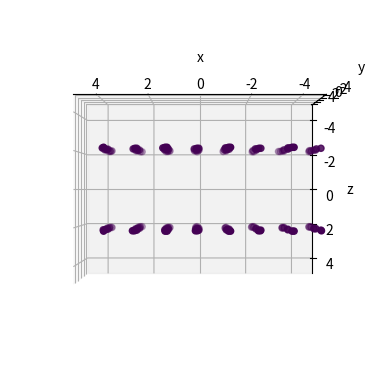
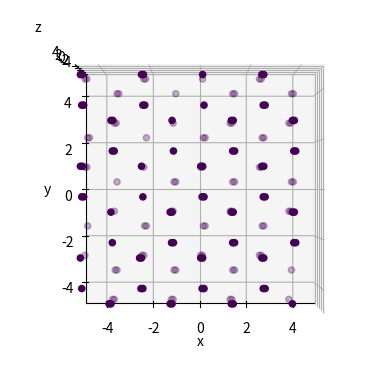
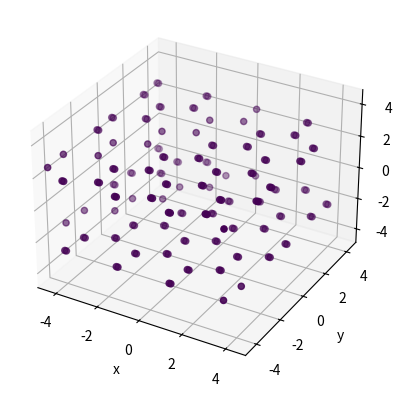

Here is the Python script that generated these plots, in order:
# -*- coding: utf-8 -*-
"""
Created on Tue Nov 23 16:16:21 2021

[redacted]
"""
# -*- coding: utf-8 -*-
"""
Created on Sat Oct 30 15:26:12 2021

[redacted]
"""
import numpy as np
from mpl_toolkits import mplot3d
import matplotlib.pyplot as plt


class lattice: 
    
    
    def lattice_construction(self, numofcells, UC_ary, dim, fixed_UC_color):
        """
        Construct a fixed lattice for SiO2 by defining how many unit cells we want in each dimension
        Parameters
        ----------
        numofcells: list of dimensions
            xnum : int, >=1
                number of unit cells in the x direction
            ynum : int, >=1
                number of unit cells in the y direction
            znum : int, >=1
                number of unit cells in the z direction
        Returns: 
            zlat: final lattice
            zcol: color matrix
            zprop: property matrix of each atom
            * all have the same index for the same atom
        -------
        np.array structure with all the atoms in the constructed lattice
        """

        xnum = numofcells[0]
        ynum = numofcells[1]
        znum = numofcells[2]
        fixed_UC_pos = UC_ary[:,0:3]
        fixed_UC_prop = UC_ary[:,3:]
        xlat = fixed_UC_pos
        xprop = fixed_UC_prop
        xcol = fixed_UC_color
        for x in range(1,xnum):
            xshift = self.lattice_params[0]
            shift = np.array([x*xshift,0,0])
            xlat = np.concatenate((xlat,np.add(shift, fixed_UC_pos)),axis =0)
            xcol = np.concatenate((xcol, fixed_UC_color),axis =0)
            xprop = np.vstack([xprop, fixed_UC_prop])
        ylat = xlat
        yprop = xprop    
        ycol = xcol
        print(xlat.shape)
        for y in range(1,ynum):
            yshift = self.lattice_params[1]*np.sin(np.pi/3)
            xshift = self.lattice_params[0]*np.cos(np.pi/3)
            shift = np.array([y*xshift,y*yshift,0])
            ylat = np.concatenate((ylat,np.add(shift, xlat)),axis =0)
            ycol = np.concatenate((xcol, ycol),axis =0)     
            yprop = np.vstack([yprop, xprop])
        print(ylat.shape)
        zlat = ylat
        zcol = ycol    
        zprop = yprop  
        for z in range(1,znum):
            zshift = self.lattice_params[2]
            shift = np.array([0,0,z*zshift])
            zlat = np.concatenate((zlat,np.add(shift, ylat)),axis =0)        
            zcol = np.concatenate((zcol, ycol),axis =0)        
            zprop = np.vstack([zprop, yprop])      
        print(zlat.shape)
        return np.concatenate((zlat, zprop),axis = 1), zcol
    def shift_to_center(self,r,dim):
        """shift lattice to the center of the space before applying minimum image
        ---------
        input:
            r: lattice
            dim: real space dimension of the entire lattice
        output: shifted lattice      
        """
        xshift = dim[0]/2
        yshift = dim[1]/2
        for rtemp in r:
            rtemp[0] -= xshift
            rtemp[1] -= yshift
        return r
    def minimum_image(self,r, L):
        Lx = L[0]
        Ly = L[1]
        Lz = L[2]
        r[:,0] = r[:,0] - Lx*np.round(r[:,0] / Lx)
        r[:,1] = r[:,1] - Ly*np.round(r[:,1] / Ly)
        r[:,2] = r[:,2] - Lz*np.round(r[:,2] / Lz)
        return r
    
    def crop_cubic(self,r,mindim,col):
        """shift lattice to the center of the space before applying minimum image
        ---------
        input:
            r: lattice
            mindim: minimum dimension of the entire lattice
        output: cropped lattice based on the minimum dimension     
        """
        print(r.shape)
        print(mindim)
        oob = []
        for i in range(r.shape[0]):
            print(np.abs(r[i][0:3]))
            if np.abs(r[i][0]) > mindim/2 or np.abs(r[i][1]) > mindim/2 or np.abs(r[i][2]) > mindim/2:
                oob.append(i)
        r = np.delete(r,oob,0)
        col = np.delete(col,oob)
        print(r.shape)
        return r,col
    

    def init(self, numofcells):
        """lattice parameters has format [x,y,z]"""
        """Unit of the lattice parameters: Angstrom"""
        self.lattice_params = np.array([2.46772,2.46772*np.sin(np.pi/3), 8.68504])
    
        """structure parameters has format [x,y,z]"""
        """structure parameters are formatted as ratios of lattice parameter"""
        C_struct_param = np.array([[0.00,    0.00,    0.25 ],[0.0,    0.0,    0.75],[0.66667,    0.33333,    0.25 ],[0.33333,    0.66667,    0.75]])
  
    
        """Atom Positions in unit cell in angstrom"""
        C_UC_pos = np.multiply(C_struct_param, self.lattice_params)

    
        fixed_UC_pos = C_UC_pos
        for atom in fixed_UC_pos:
            x0 = atom[0]
            y0 = atom[1]
            atom[0] = x0-y0*np.cos(np.pi/3)
            atom[1] = y0*np.sin(np.pi/3)
    
    
        """properties of atoms at each position
        uses array: 
            index 0: weight, unit: gram
            index 1: charge, unit: eV
            index 2: 
                
            Unit Conversion: 1eV= 1.602*10**(-19) J
        """
    
        c_properties_list = np.array([[1.9944*10**(-23),0],[1.9944*10**(-23),0],[1.9944*10**(-23),0],[1.9944*10**(-23),0]])
        fixed_UC_prop = c_properties_list
        UC_ary = np.concatenate((fixed_UC_pos, fixed_UC_prop),axis = 1)
        print(UC_ary)
        c_col = np.array([0.1,0.1,0.1,0.1])
        fixed_UC_color = c_col
        adjustedlatticeparam = np.array([self.lattice_params[0]-self.lattice_params[1]*np.cos(np.pi/3),self.lattice_params[1]*np.sin(np.pi/3),self.lattice_params[2]])
        """real space dimension of lattice"""
        dim = np.multiply(adjustedlatticeparam,numofcells)
        """lattice manipulation into cubix"""
        lat , col = self.lattice_construction(numofcells, UC_ary, dim, fixed_UC_color)
        lat = self.shift_to_center(lat, dim)
        lat = self.minimum_image(lat,dim)
        print(dim)
        self.mindim = np.min(dim)
        self.latticearray, self.col = self.crop_cubic(lat,self.mindim, col)

unitcells = [7,7,3]
lat = lattice()
lat.init(unitcells)
a = lat.latticearray
b = lat.col
dim = lat.mindim


plt.figure(1)
ax = plt.axes(projection='3d')
ax.scatter3D(a[:,0], a[:,1], a[:,2], c = b)
ax.set_xlim3d(left=-dim/2, right=dim/2)
ax.set_ylim3d(bottom=-dim/2, top=dim/2)
ax.set_zlim3d(bottom=-dim/2, top=dim/2)
ax.view_init(-180, 90)
ax.set_xlabel("x")
ax.set_ylabel("y")
ax.set_zlabel("z")
plt.figure(2)
ax = plt.axes(projection='3d')
ax.scatter3D(a[:,0], a[:,1], a[:,2], c = b)
ax.set_xlim3d(left=-dim/2, right=dim/2)
ax.set_ylim3d(bottom=-dim/2, top=dim/2)
ax.set_zlim3d(bottom=-dim/2, top=dim/2)
ax.view_init(90, 270)
ax.set_xlabel("x")
ax.set_ylabel("y")
ax.set_zlabel("z")
plt.figure(3)
ax = plt.axes(projection='3d')
ax.scatter3D(a[:,0], a[:,1], a[:,2], c = b)
ax.set_xlim3d(left=-dim/2, right=dim/2)
ax.set_ylim3d(bottom=-dim/2, top=dim/2)
ax.set_zlim3d(bottom=-dim/2, top=dim/2)

ax.set_xlabel("x")
ax.set_ylabel("y")
ax.set_zlabel("z")

"""Unit cell visualization"""
# plt.figure(3)
# bx = plt.axes(projection='3d')
# bx.scatter3D(fixed_UC_pos[:,0],fixed_UC_pos[:,1],fixed_UC_pos[:,2], c = fixed_UC_color)
# bx.set_xlim3d(left=0, right=10)
# bx.set_ylim3d(bottom=0, top=10)
# bx.set_zlim3d(bottom=0, top=10)
# bx.set_xlabel("x")
# bx.set_ylabel("y")
# bx.set_zlabel("z")
# bx.view_init(-90, 90)
# plt.figure(4)
# bx = plt.axes(projection='3d')
# bx.scatter3D(fixed_UC_pos[:,0],fixed_UC_pos[:,1],fixed_UC_pos[:,2], c = fixed_UC_color)
# bx.set_xlim3d(left=0, right=10)
# bx.set_ylim3d(bottom=0, top=10)
# bx.set_zlim3d(bottom=0, top=10)
# bx.set_xlabel("x")
# bx.set_ylabel("y")
# bx.set_zlabel("z")
